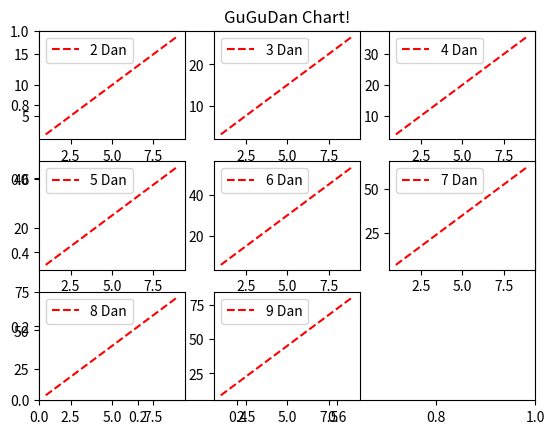

Reproduce this figure in Python.
# -*- coding: utf-8 -*-

# 각 구구단의 결과를 서브플롯을 사용하여
# 출력하는 예제
from matplotlib import pyplot as plt

x = list(range(1,10))
y = []

for dan in range(2, 10) :
    y.append([])    
    for mul in range(1, 10) :
        y[-1].append(dan*mul)

plt.title('GuGuDan Chart!')

for i, data in enumerate(y) :
    plt.subplot(3,3,i+1)
    plt.plot(x, data, '--r', 
             label=f'{i+2} Dan')
    plt.legend(loc='best')

plt.show()









